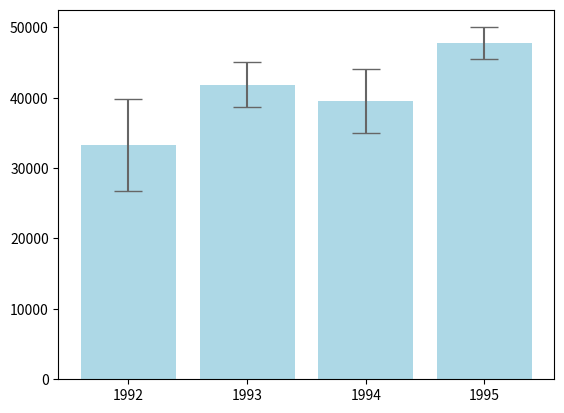

This figure's Python source:
# -*- coding: utf-8 -*-
"""
Created on Sun Feb 10 11:55:49 2019

[redacted]
"""

# Use the following data for this assignment:
#%matplotlib qt 


import pandas as pd
import numpy as np
import matplotlib.pyplot as plt


np.random.seed(12345)

df = pd.DataFrame([np.random.normal(32000,200000,3650), 
                   np.random.normal(43000,100000,3650), 
                   np.random.normal(43500,140000,3650), 
                   np.random.normal(48000,70000,3650)], 
                  index=[1992,1993,1994,1995])
#df
#help(plt.bar)

x = df.mean(axis=1)
ster = (df.std(axis=1)/df.shape[1]**.5)*1.96 # standard error


##animation
import matplotlib.animation as animation
# for the animation


###interactive plotting 
plt.figure()
error_config = {'ecolor': '0.4'}
plt.bar(list(map(str,x.index)),x,yerr = list(ster),error_kw=error_config,capsize=10,color='lightblue')

def onclick(event):
    plt.cla()
    bars = plt.bar(list(map(str,x.index)),x,yerr = list(ster),
                   edgecolor='black',width = 1.0,
                   error_kw=error_config,capsize=10,color='lightblue')
    y_val = round(event.ydata)
    plt.axhline(y=y_val, color='g')
    plt.gca().set_title('You have chosen the value of: {:.0f}'.format(y_val))#(event.ydata))
    #
    for i,bar in enumerate(bars): #print(bar,i)
        if y_val == round(bar.get_height()):
            bar.set_color('white')
        elif y_val > bar.get_height() + ster[i+1992]:
            bar.set_color('darkblue')
        elif y_val < bar.get_height() - ster[i+1992]:
            bar.set_color('darkred')
        
  
plt.gcf().canvas.mpl_connect('button_press_event', onclick)


